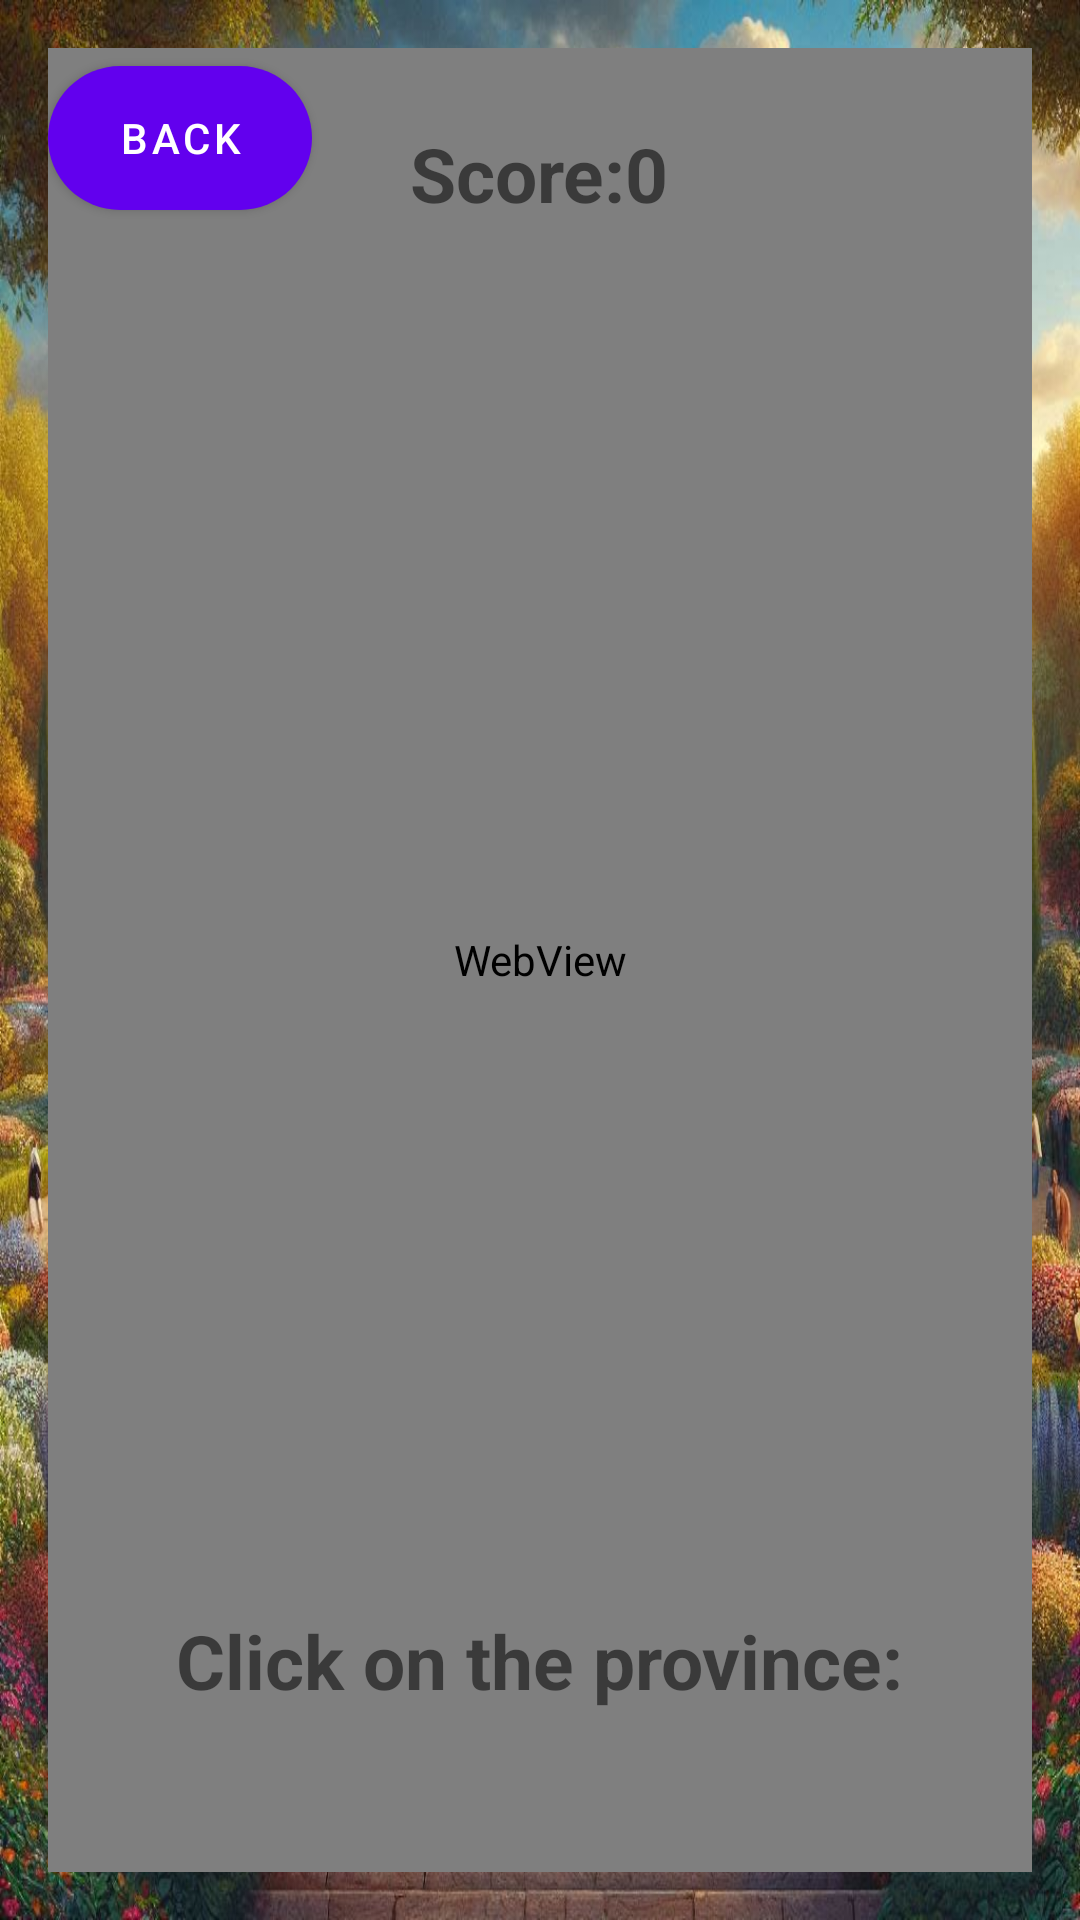

Layout XML and referenced resources for this Android screen:
<!-- AndroidManifest.xml: application theme Theme.WhereIsThis -->
<!-- res/layout/activity_map.xml -->
<?xml version="1.0" encoding="utf-8"?>
<RelativeLayout xmlns:android="http://schemas.android.com/apk/res/android"
    xmlns:app="http://schemas.android.com/apk/res-auto"
    android:id="@+id/rootLayout"
    android:layout_width="match_parent"
    android:layout_height="match_parent"
    android:background="@drawable/background_2"
    android:padding="16dp">

    <WebView
        android:id="@+id/webView"
        android:layout_width="match_parent"
        android:background="@color/black"
        android:layout_height="match_parent" />

    <com.google.android.material.button.MaterialButton
        android:id="@+id/back"
        android:layout_width="wrap_content"
        android:layout_height="60dp"
        android:text="Back"
        app:cornerRadius="32dp"/>
    <TextView
        android:id="@+id/ReportText"
        android:layout_width="wrap_content"
        android:layout_height="wrap_content"
        android:text="Click on the province:"
        android:textSize="25dp"
        android:textStyle="bold"
        android:layout_marginBottom="20dp"
        android:layout_above ="@id/CorrectProvince"
        android:layout_centerHorizontal="true"
        />
    <TextView
        android:id="@+id/ScoreText"
        android:layout_width="wrap_content"
        android:layout_height="wrap_content"
        android:text="Score:0"
        android:textSize="25dp"
        android:textStyle="bold"
        android:layout_alignParentTop="true"
        android:layout_centerHorizontal="true"
        android:layout_marginTop="25dp"
        />
    <TextView
        android:id="@+id/CorrectProvince"
        android:layout_width="wrap_content"
        android:layout_height="wrap_content"
        android:text=""
        android:textSize="25dp"
        android:textStyle="bold"
        android:layout_alignParentBottom="true"
        android:layout_centerHorizontal="true"
        />

</RelativeLayout>
<!-- resources referenced by this layout -->
<resources>
  <color name="black">#FF000000</color>
  <!-- drawable background_2: jpg bitmap (drawable, 271166 bytes) -->
  <style name="Theme.WhereIsThis" parent="Base.Theme.WhereIsThis" />
  <style name="Base.Theme.WhereIsThis" parent="Theme.MaterialComponents.DayNight.NoActionBar">
          
          <item name="colorPrimary">@color/purple_500</item>
          <item name="colorPrimaryVariant">@color/purple_700</item>
          <item name="colorOnPrimary">@color/white</item>
          <item name="colorSecondary">@color/teal_200</item>
          <item name="colorSecondaryVariant">@color/teal_700</item>
          <item name="colorOnSecondary">@color/black</item>
          <item name="android:statusBarColor" tools:targetApi="l">?attr/colorPrimaryVariant</item>
      </style>
  <color name="purple_500">#FF6200EE</color>
  <color name="purple_700">#FF3700B3</color>
  <color name="white">#FFFFFFFF</color>
  <color name="teal_200">#FF03DAC5</color>
  <color name="teal_700">#FF018786</color>
</resources>
